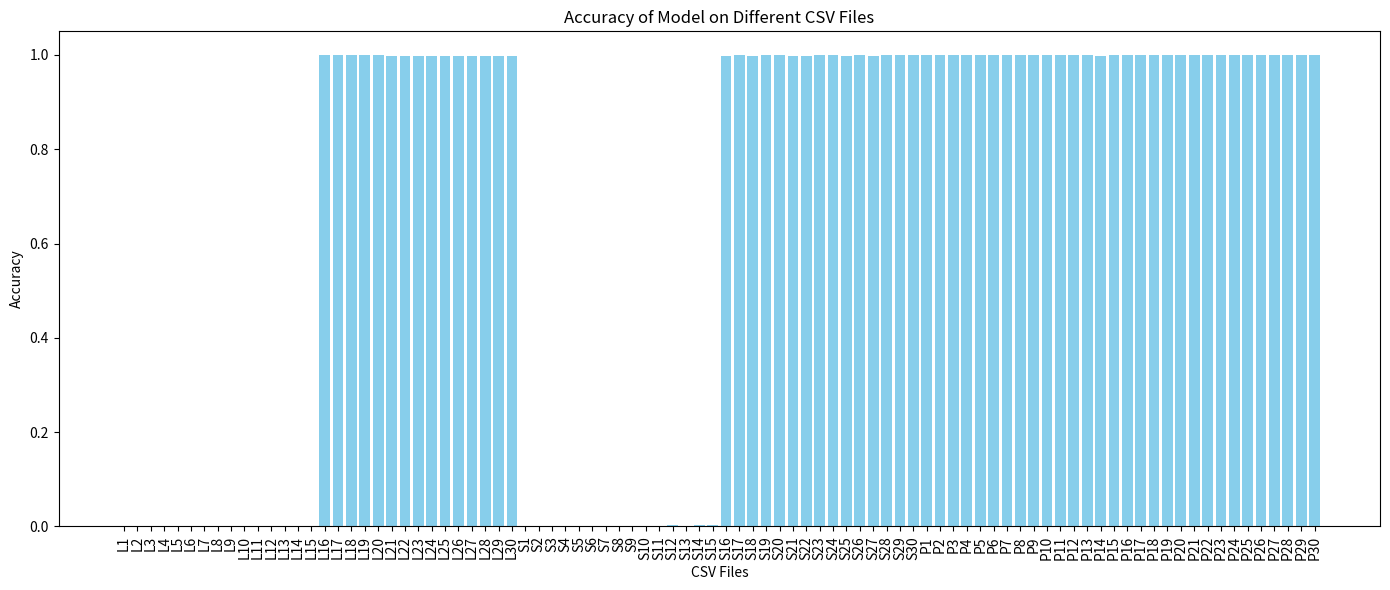

Reproduce this figure in Python.
import matplotlib.pyplot as plt

csv_files = [
    "L1", "L2", "L3", "L4", "L5", "L6", "L7", "L8", "L9", "L10",
    "L11", "L12", "L13", "L14", "L15", "L16", "L17", "L18", "L19", "L20",
    "L21", "L22", "L23", "L24", "L25", "L26", "L27", "L28", "L29", "L30",
    "S1", "S2", "S3", "S4", "S5", "S6", "S7", "S8", "S9", "S10",
    "S11", "S12", "S13", "S14", "S15", "S16", "S17", "S18", "S19", "S20",
    "S21", "S22", "S23", "S24", "S25", "S26", "S27", "S28", "S29", "S30",
    "P1", "P2", "P3", "P4", "P5", "P6", "P7", "P8", "P9", "P10",
    "P11", "P12", "P13", "P14", "P15", "P16", "P17", "P18", "P19", "P20",
    "P21", "P22", "P23", "P24", "P25", "P26", "P27", "P28", "P29", "P30"
]

accuracies = [
    0.0010465795876204585, 0.0009547211744635563, 0.0008817168524371985, 0.000322285171489636,
    0.0008121880608355057, 0.00039537598373310236, 0.0007522869523350987, 0.00039063976712829364,
    0.0005385573395267427, 0.0007115390438126382, 0.0006603015972160257, 0.0007524040226088233,
    0.001016585664749544, 0.0007189480654621133, 0.0006211287289290705, 0.9995710685754116,
    0.9994403931238305, 0.998972872579919, 0.9989646477297397, 0.9988088398099749, 0.9984014548227668,
    0.9980366380414184, 0.9975445499059462, 0.9983506822885061, 0.9978435114503816, 0.9984183265547328,
    0.9980833835817039, 0.9986877624475105, 0.9985350178003214, 0.9982420297429563, 0.00014192953198736828,
    0.0005984838409362947, 0.0008256384462813055, 0.0007875446780153874, 0.00028196813760045117,
    6.922810661128418e-05, 0.001804025018082798, 0.0007944402534197649, 0.0012607200112064,
    0.0012528931310851394, 0.001164920324433425, 0.0038673536251622102, 0.000913831757481236,
    0.003084600160020213, 0.0036262230174743974, 0.998320174701831, 0.9993699869932798,
    0.9977149589852989, 0.9992481751824818, 1.0, 0.9982251376131781, 0.9986423096539685,
    0.9999598049198778, 0.9999721094203222, 0.998709490805122, 0.9989833647840346, 0.9976276628885001,
    0.9993958784736988, 0.9995661015531473, 0.9996859183746725, 0.9997148047997296, 0.9991731873030328,
    0.9994825238311393, 0.998850718823136, 0.9992973401129366, 0.99964001664923, 0.9993525845236871,
    0.9993206836392831, 0.9994540574149618, 0.999518834938999, 0.9989109676604745, 0.9991025465242375,
    0.9991635159099274, 0.9986482942280146, 0.9991372832772104, 0.9991040737219338, 0.9991014264854543,
    0.9988521140233404, 0.9992532828236836, 0.9989261793826442, 0.9987640656705405, 0.9990466137764309,
    0.9993257390255155, 0.999640833266821, 0.9993557311503989, 0.9996283679157634, 0.9993803175453876,
    0.9992472398795584, 0.9994411813663711, 0.9988854900286928
]


plt.figure(figsize=(14, 6))
plt.bar(csv_files, accuracies, color='skyblue')
plt.xlabel('CSV Files')
plt.ylabel('Accuracy')
plt.title('Accuracy of Model on Different CSV Files')

# Increase spacing between ticks
plt.xticks(range(len(csv_files)), csv_files, rotation=90)

plt.tight_layout()
plt.show()